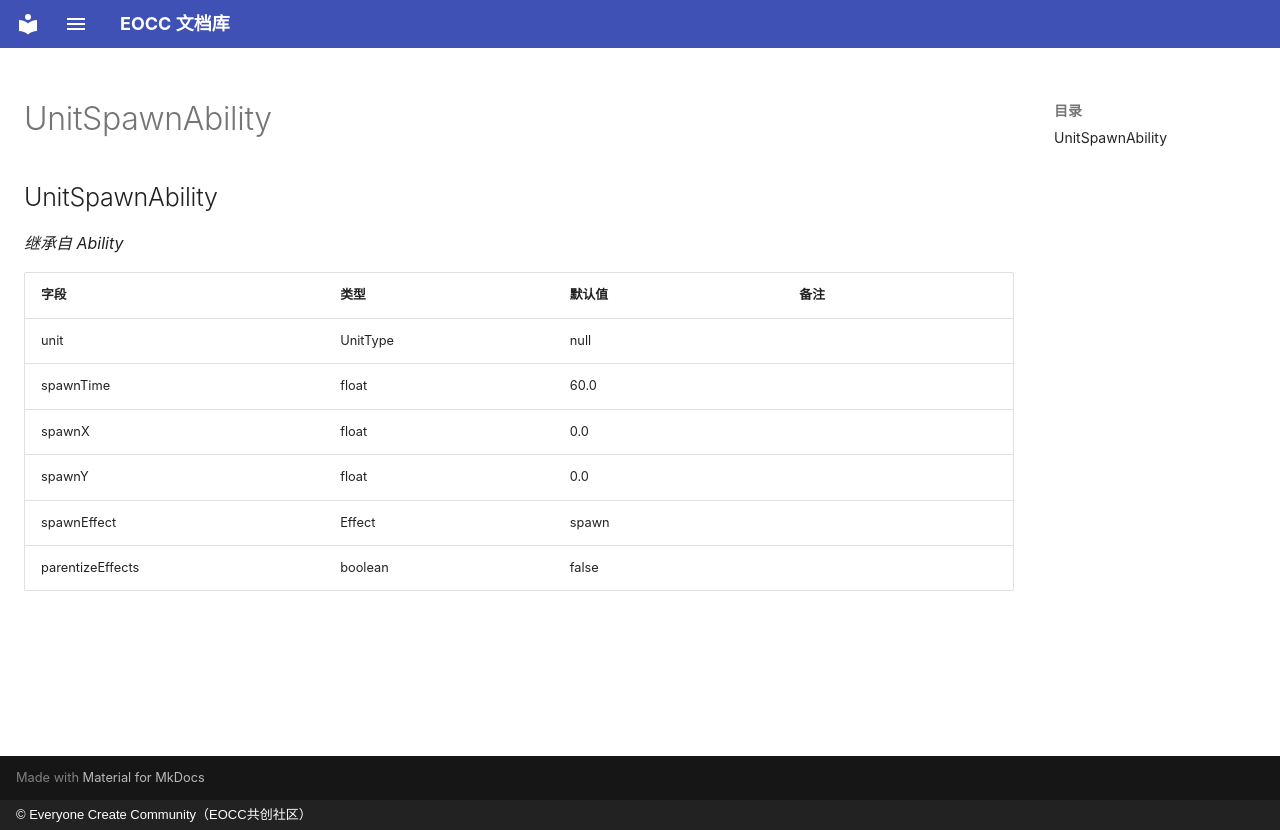

repository: eoccc/eoccc.github.io · page: wiki/mindustry/zh/Modding%20Classes/UnitSpawnAbility/index.html · generator: mkdocs · copyright: © Everyone Create Community（EOCC共创社区）

# UnitSpawnAbility

## UnitSpawnAbility

*继承自 Ability*

| 字段 | 类型 | 默认值 | 备注 |
|---|---|---|---|
| unit | UnitType | null |  |
| spawnTime | float | 60.0 |  |
| spawnX | float | 0.0 |  |
| spawnY | float | 0.0 |  |
| spawnEffect | Effect | spawn |  |
| parentizeEffects | boolean | false |  |
